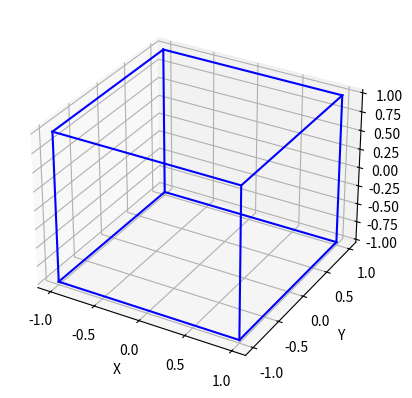

Here is the Python script that generated this plot:
import matplotlib.pyplot as plt
from mpl_toolkits.mplot3d import Axes3D
import numpy as np

fig = plt.figure()
ax = fig.add_subplot(111, projection='3d')

# 绘制立方体的八个顶点
x = np.array([1, -1, -1, 1, 1, -1, -1, 1])
y = np.array([1, 1, -1, -1, 1, 1, -1, -1])
z = np.array([1, 1, 1, 1, -1, -1, -1, -1])

# 连接顶点绘制立方体的边
ax.plot([x[0], x[1]], [y[0], y[1]], [z[0], z[1]], color="b")
ax.plot([x[1], x[2]], [y[1], y[2]], [z[1], z[2]], color="b")
ax.plot([x[2], x[3]], [y[2], y[3]], [z[2], z[3]], color="b")
ax.plot([x[3], x[0]], [y[3], y[0]], [z[3], z[0]], color="b")

ax.plot([x[4], x[5]], [y[4], y[5]], [z[4], z[5]], color="b")
ax.plot([x[5], x[6]], [y[5], y[6]], [z[5], z[6]], color="b")
ax.plot([x[6], x[7]], [y[6], y[7]], [z[6], z[7]], color="b")
ax.plot([x[7], x[4]], [y[7], y[4]], [z[7], z[4]], color="b")

ax.plot([x[0], x[4]], [y[0], y[4]], [z[0], z[4]], color="b")
ax.plot([x[1], x[5]], [y[1], y[5]], [z[1], z[5]], color="b")
ax.plot([x[2], x[6]], [y[2], y[6]], [z[2], z[6]], color="b")
ax.plot([x[3], x[7]], [y[3], y[7]], [z[3], z[7]], color="b")

ax.set_xlabel('X')
ax.set_ylabel('Y')
ax.set_zlabel('Z')

plt.show()
